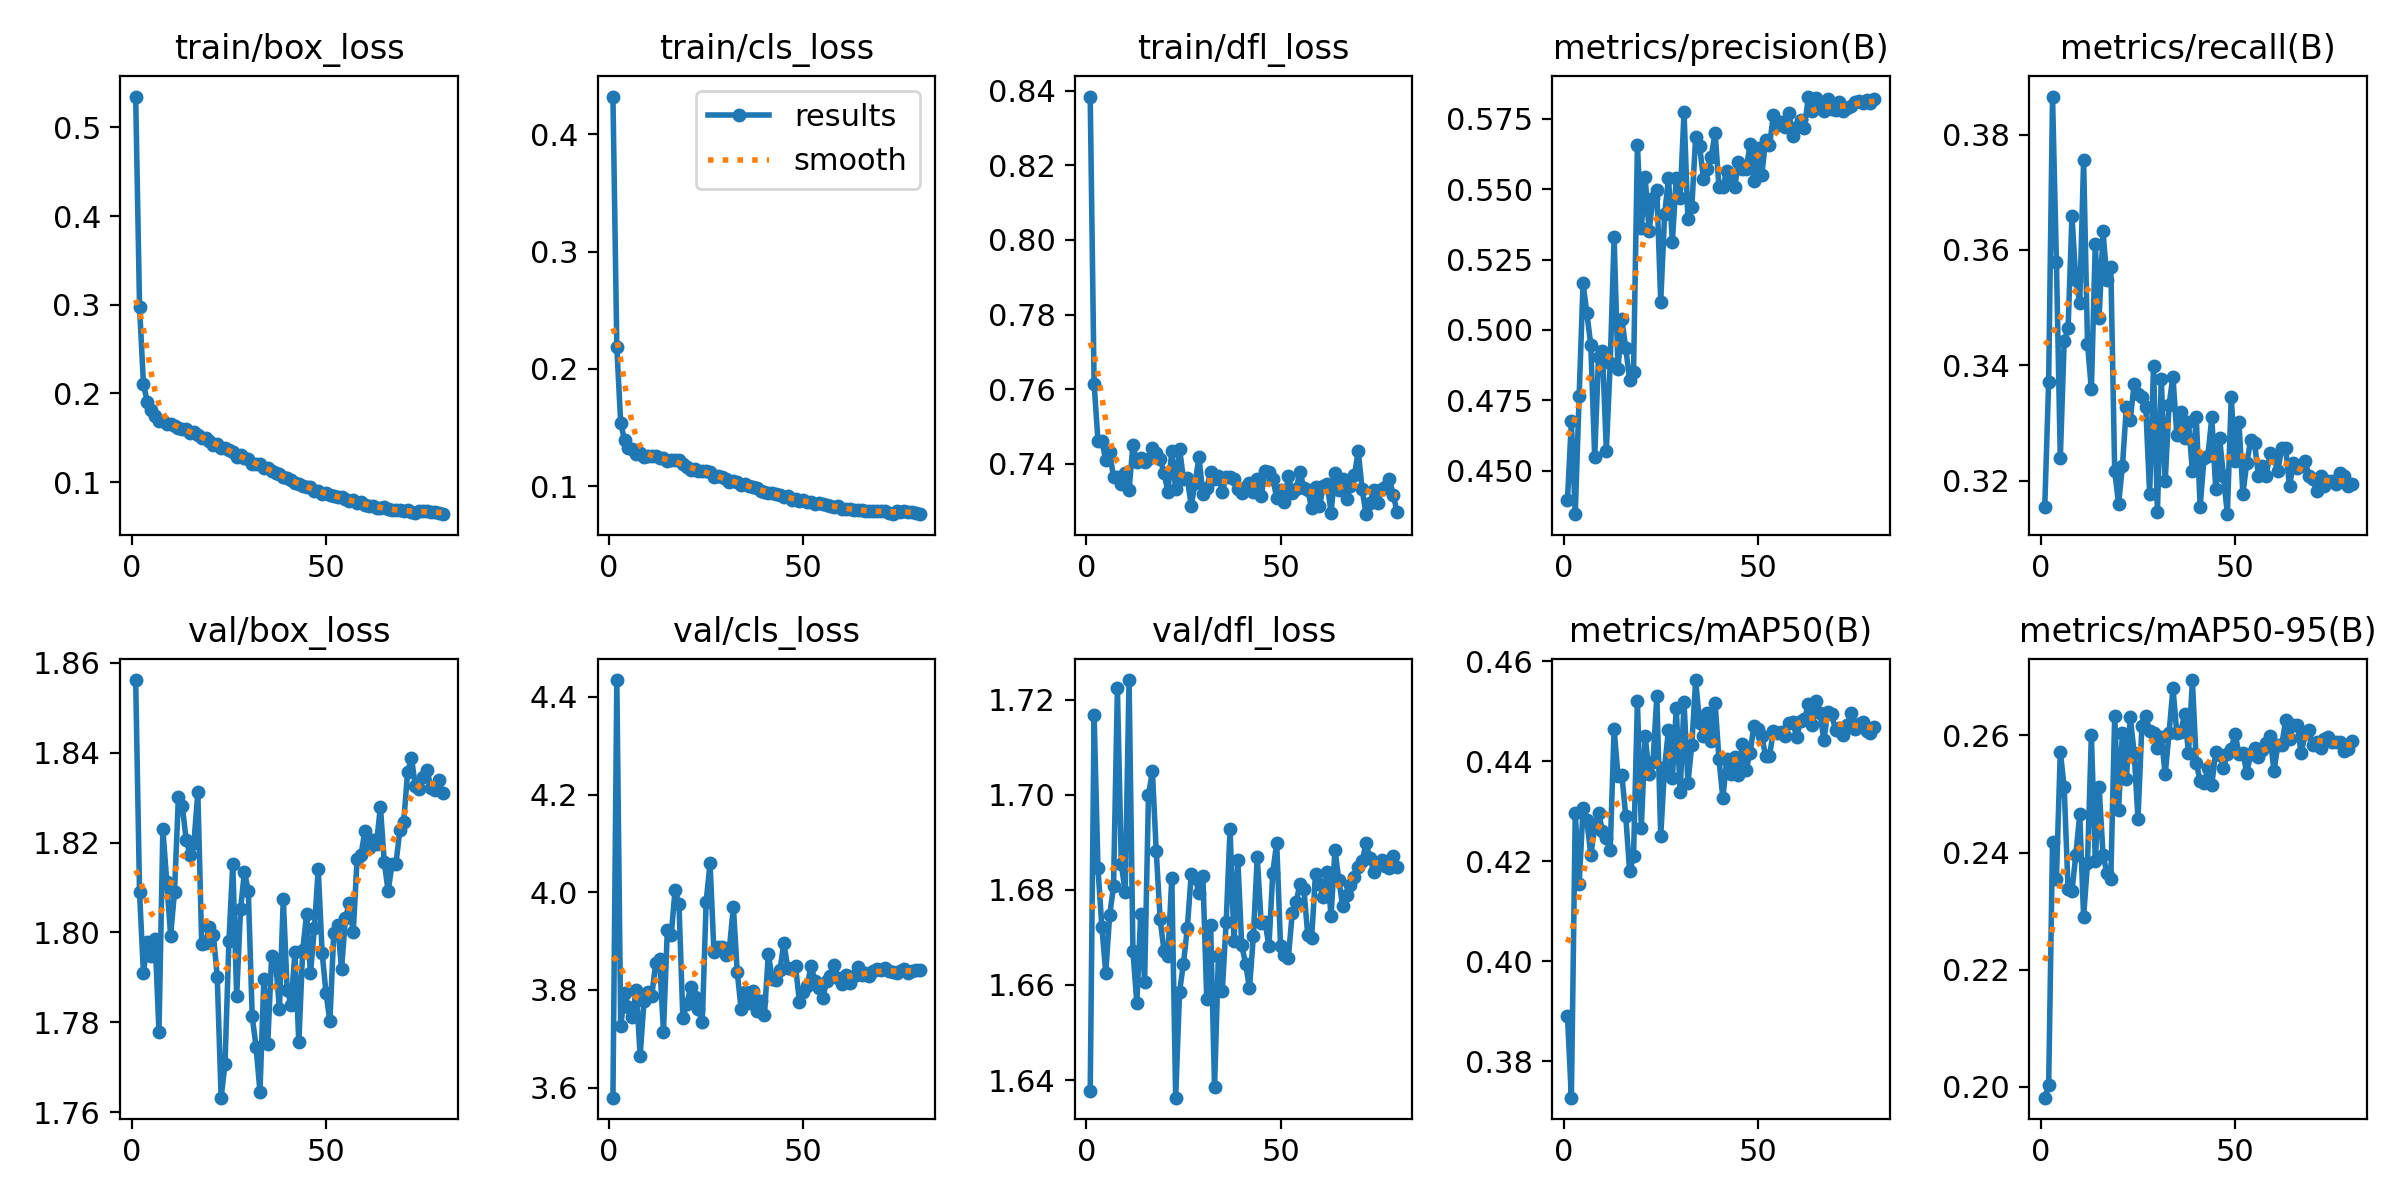

The table this chart was drawn from, first rows:
epoch, train/box_loss, train/cls_loss, train/dfl_loss, metrics/precision(B), metrics/recall(B), metrics/mAP50(B), metrics/mAP50-95(B), val/box_loss, val/cls_loss, val/dfl_loss, lr/pg0, lr/pg1, lr/pg2
1, 0.5346, 0.4321, 0.8384, 0.4397, 0.3155, 0.3891, 0.1981, 1.856, 3.579, 1.638, 0.0667, 2.4978e-06, 2.4978e-06
2, 0.2978, 0.2185, 0.7615, 0.4675, 0.3372, 0.3728, 0.2002, 1.809, 4.435, 1.717, 0.03337, 4.9959e-06, 4.9959e-06
3, 0.2108, 0.1538, 0.7462, 0.4345, 0.3866, 0.4297, 0.2418, 1.791, 3.725, 1.685, 3.7142e-05, 7.4863e-06, 7.4863e-06
4, 0.1903, 0.1391, 0.7461, 0.4765, 0.3579, 0.4154, 0.2356, 1.798, 3.795, 1.672, 7.4743e-06, 7.4743e-06, 7.4743e-06
5, 0.181, 0.1329, 0.741, 0.5165, 0.3239, 0.4306, 0.2573, 1.795, 3.765, 1.663, 7.4543e-06, 7.4543e-06, 7.4543e-06
6, 0.1741, 0.1318, 0.7432, 0.5058, 0.3442, 0.4281, 0.2511, 1.798, 3.745, 1.675, 7.4287e-06, 7.4287e-06, 7.4287e-06
7, 0.1691, 0.1278, 0.7364, 0.4946, 0.3464, 0.4212, 0.2338, 1.778, 3.801, 1.681, 7.3974e-06, 7.3974e-06, 7.3974e-06
8, 0.1688, 0.1283, 0.7366, 0.455, 0.3658, 0.4268, 0.2334, 1.823, 3.665, 1.722, 7.3606e-06, 7.3606e-06, 7.3606e-06
9, 0.165, 0.125, 0.7346, 0.4905, 0.3548, 0.4296, 0.2396, 1.811, 3.777, 1.685, 7.3183e-06, 7.3183e-06, 7.3183e-06
10, 0.166, 0.1254, 0.7374, 0.4926, 0.3508, 0.4261, 0.2465, 1.799, 3.795, 1.679, 7.2705e-06, 7.2705e-06, 7.2705e-06
11, 0.1629, 0.1256, 0.733, 0.457, 0.3755, 0.4247, 0.229, 1.809, 3.788, 1.724, 7.2174e-06, 7.2174e-06, 7.2174e-06
12, 0.1611, 0.1258, 0.7451, 0.4881, 0.3438, 0.4223, 0.2382, 1.83, 3.855, 1.667, 7.159e-06, 7.159e-06, 7.159e-06
13, 0.1604, 0.1238, 0.7404, 0.5329, 0.3358, 0.4465, 0.2601, 1.828, 3.863, 1.656, 7.0954e-06, 7.0954e-06, 7.0954e-06
14, 0.16, 0.1242, 0.7415, 0.486, 0.361, 0.4371, 0.2386, 1.821, 3.714, 1.675, 7.0266e-06, 7.0266e-06, 7.0266e-06
15, 0.156, 0.1215, 0.7406, 0.5038, 0.3482, 0.4372, 0.2511, 1.817, 3.922, 1.661, 6.9529e-06, 6.9529e-06, 6.9529e-06
16, 0.1569, 0.1227, 0.7412, 0.4934, 0.3632, 0.429, 0.2396, 1.82, 3.912, 1.7, 6.8743e-06, 6.8743e-06, 6.8743e-06
17, 0.1537, 0.122, 0.7441, 0.4823, 0.3548, 0.4179, 0.2366, 1.831, 4.006, 1.705, 6.791e-06, 6.791e-06, 6.791e-06
18, 0.1501, 0.1228, 0.7428, 0.485, 0.357, 0.421, 0.2355, 1.798, 3.975, 1.688, 6.703e-06, 6.703e-06, 6.703e-06
19, 0.1495, 0.119, 0.7413, 0.5655, 0.3217, 0.452, 0.2634, 1.798, 3.741, 1.674, 6.6105e-06, 6.6105e-06, 6.6105e-06
20, 0.1466, 0.1167, 0.7376, 0.5363, 0.316, 0.4267, 0.2473, 1.801, 3.77, 1.667, 6.5137e-06, 6.5137e-06, 6.5137e-06
21, 0.1422, 0.1136, 0.7325, 0.5542, 0.3226, 0.445, 0.2605, 1.8, 3.805, 1.666, 6.4126e-06, 6.4126e-06, 6.4126e-06
22, 0.1433, 0.115, 0.7434, 0.5351, 0.3327, 0.4375, 0.2525, 1.79, 3.785, 1.683, 6.3075e-06, 6.3075e-06, 6.3075e-06
23, 0.139, 0.1129, 0.7333, 0.5467, 0.3305, 0.4398, 0.2632, 1.763, 3.76, 1.636, 6.1986e-06, 6.1986e-06, 6.1986e-06
24, 0.1386, 0.1126, 0.7441, 0.5497, 0.3367, 0.4529, 0.2571, 1.771, 3.734, 1.659, 6.0859e-06, 6.0859e-06, 6.0859e-06
25, 0.1367, 0.1127, 0.7359, 0.5101, 0.335, 0.425, 0.2458, 1.798, 3.981, 1.665, 5.9697e-06, 5.9697e-06, 5.9697e-06
26, 0.1341, 0.1119, 0.7362, 0.541, 0.3345, 0.4389, 0.2616, 1.815, 4.06, 1.672, 5.8501e-06, 5.8501e-06, 5.8501e-06
27, 0.1288, 0.1077, 0.7288, 0.554, 0.3327, 0.4462, 0.2633, 1.786, 3.878, 1.683, 5.7273e-06, 5.7273e-06, 5.7273e-06
28, 0.1301, 0.1089, 0.735, 0.5314, 0.3177, 0.4366, 0.2608, 1.805, 3.888, 1.682, 5.6015e-06, 5.6015e-06, 5.6015e-06
29, 0.1273, 0.1078, 0.7417, 0.554, 0.3398, 0.4506, 0.2604, 1.813, 3.887, 1.679, 5.4729e-06, 5.4729e-06, 5.4729e-06
30, 0.1258, 0.1061, 0.732, 0.5468, 0.3146, 0.4338, 0.2579, 1.809, 3.873, 1.683, 5.3418e-06, 5.3418e-06, 5.3418e-06
31, 0.1206, 0.1037, 0.7336, 0.5774, 0.3376, 0.4518, 0.2597, 1.781, 3.886, 1.657, 5.2082e-06, 5.2082e-06, 5.2082e-06
32, 0.1209, 0.1044, 0.7379, 0.5394, 0.32, 0.4356, 0.2534, 1.774, 3.97, 1.673, 5.0725e-06, 5.0725e-06, 5.0725e-06
33, 0.12, 0.1033, 0.7358, 0.5436, 0.3332, 0.4432, 0.2604, 1.764, 3.836, 1.639, 4.9347e-06, 4.9347e-06, 4.9347e-06
34, 0.1154, 0.1015, 0.7368, 0.5687, 0.338, 0.4562, 0.2681, 1.79, 3.761, 1.666, 4.7952e-06, 4.7952e-06, 4.7952e-06
35, 0.116, 0.1018, 0.7326, 0.5655, 0.3279, 0.4476, 0.2604, 1.775, 3.796, 1.659, 4.6542e-06, 4.6542e-06, 4.6542e-06
36, 0.1125, 0.09979, 0.7366, 0.5538, 0.3319, 0.4451, 0.2606, 1.795, 3.774, 1.673, 4.5118e-06, 4.5118e-06, 4.5118e-06
37, 0.1103, 0.09897, 0.7365, 0.5571, 0.3275, 0.4496, 0.2636, 1.794, 3.797, 1.693, 4.3683e-06, 4.3683e-06, 4.3683e-06
38, 0.1095, 0.09853, 0.736, 0.5616, 0.3301, 0.4441, 0.257, 1.783, 3.758, 1.669, 4.2239e-06, 4.2239e-06, 4.2239e-06
39, 0.1056, 0.09636, 0.7332, 0.57, 0.3217, 0.4516, 0.2695, 1.808, 3.777, 1.686, 4.0788e-06, 4.0788e-06, 4.0788e-06
40, 0.1043, 0.09506, 0.7323, 0.5507, 0.331, 0.4404, 0.2554, 1.787, 3.748, 1.668, 3.9333e-06, 3.9333e-06, 3.9333e-06
41, 0.1025, 0.0942, 0.7338, 0.5508, 0.3155, 0.4325, 0.2522, 1.784, 3.874, 1.665, 3.7875e-06, 3.7875e-06, 3.7875e-06
42, 0.09952, 0.0942, 0.7348, 0.5565, 0.3239, 0.4404, 0.2519, 1.796, 3.822, 1.659, 3.6417e-06, 3.6417e-06, 3.6417e-06
43, 0.09756, 0.0935, 0.7324, 0.5543, 0.3244, 0.4374, 0.2544, 1.776, 3.821, 1.67, 3.4962e-06, 3.4962e-06, 3.4962e-06
44, 0.09574, 0.09248, 0.736, 0.5507, 0.331, 0.4409, 0.2516, 1.796, 3.841, 1.687, 3.3511e-06, 3.3511e-06, 3.3511e-06
45, 0.09465, 0.09043, 0.7313, 0.5597, 0.3186, 0.4372, 0.2572, 1.804, 3.896, 1.673, 3.2067e-06, 3.2067e-06, 3.2067e-06
46, 0.09471, 0.09145, 0.738, 0.5571, 0.3275, 0.4435, 0.2566, 1.791, 3.845, 1.673, 3.0632e-06, 3.0632e-06, 3.0632e-06
47, 0.08984, 0.08865, 0.7379, 0.5571, 0.3208, 0.4383, 0.2545, 1.801, 3.844, 1.668, 2.9208e-06, 2.9208e-06, 2.9208e-06
48, 0.08969, 0.08882, 0.736, 0.566, 0.3142, 0.4417, 0.2569, 1.814, 3.849, 1.684, 2.7798e-06, 2.7798e-06, 2.7798e-06
49, 0.08682, 0.08715, 0.731, 0.5529, 0.3345, 0.4471, 0.2577, 1.796, 3.776, 1.69, 2.6403e-06, 2.6403e-06, 2.6403e-06
50, 0.08799, 0.08815, 0.7331, 0.5647, 0.3235, 0.4464, 0.2603, 1.786, 3.795, 1.668, 2.5025e-06, 2.5025e-06, 2.5025e-06
51, 0.08565, 0.08626, 0.7299, 0.5549, 0.3301, 0.4451, 0.2568, 1.78, 3.809, 1.666, 2.3668e-06, 2.3668e-06, 2.3668e-06
52, 0.08485, 0.0866, 0.7367, 0.5674, 0.3177, 0.441, 0.257, 1.8, 3.849, 1.666, 2.2332e-06, 2.2332e-06, 2.2332e-06
53, 0.08282, 0.08525, 0.7321, 0.5657, 0.323, 0.441, 0.2536, 1.802, 3.819, 1.675, 2.1021e-06, 2.1021e-06, 2.1021e-06
54, 0.0834, 0.08574, 0.7332, 0.5762, 0.327, 0.4461, 0.2569, 1.792, 3.803, 1.677, 1.9735e-06, 1.9735e-06, 1.9735e-06
55, 0.08063, 0.08505, 0.7379, 0.5728, 0.3266, 0.4456, 0.2579, 1.803, 3.783, 1.681, 1.8477e-06, 1.8477e-06, 1.8477e-06
56, 0.07926, 0.08404, 0.7335, 0.5738, 0.3208, 0.4457, 0.2564, 1.806, 3.817, 1.68, 1.7249e-06, 1.7249e-06, 1.7249e-06
57, 0.07968, 0.08336, 0.733, 0.572, 0.3226, 0.445, 0.2575, 1.8, 3.829, 1.671, 1.6053e-06, 1.6053e-06, 1.6053e-06
58, 0.07655, 0.08202, 0.7281, 0.577, 0.3208, 0.4476, 0.2588, 1.816, 3.85, 1.67, 1.4891e-06, 1.4891e-06, 1.4891e-06
59, 0.07776, 0.08352, 0.7339, 0.5688, 0.3248, 0.4479, 0.2598, 1.817, 3.824, 1.683, 1.3764e-06, 1.3764e-06, 1.3764e-06
60, 0.07419, 0.08091, 0.7286, 0.5721, 0.3239, 0.4447, 0.2539, 1.823, 3.812, 1.681, 1.2675e-06, 1.2675e-06, 1.2675e-06
... 20 more rows
